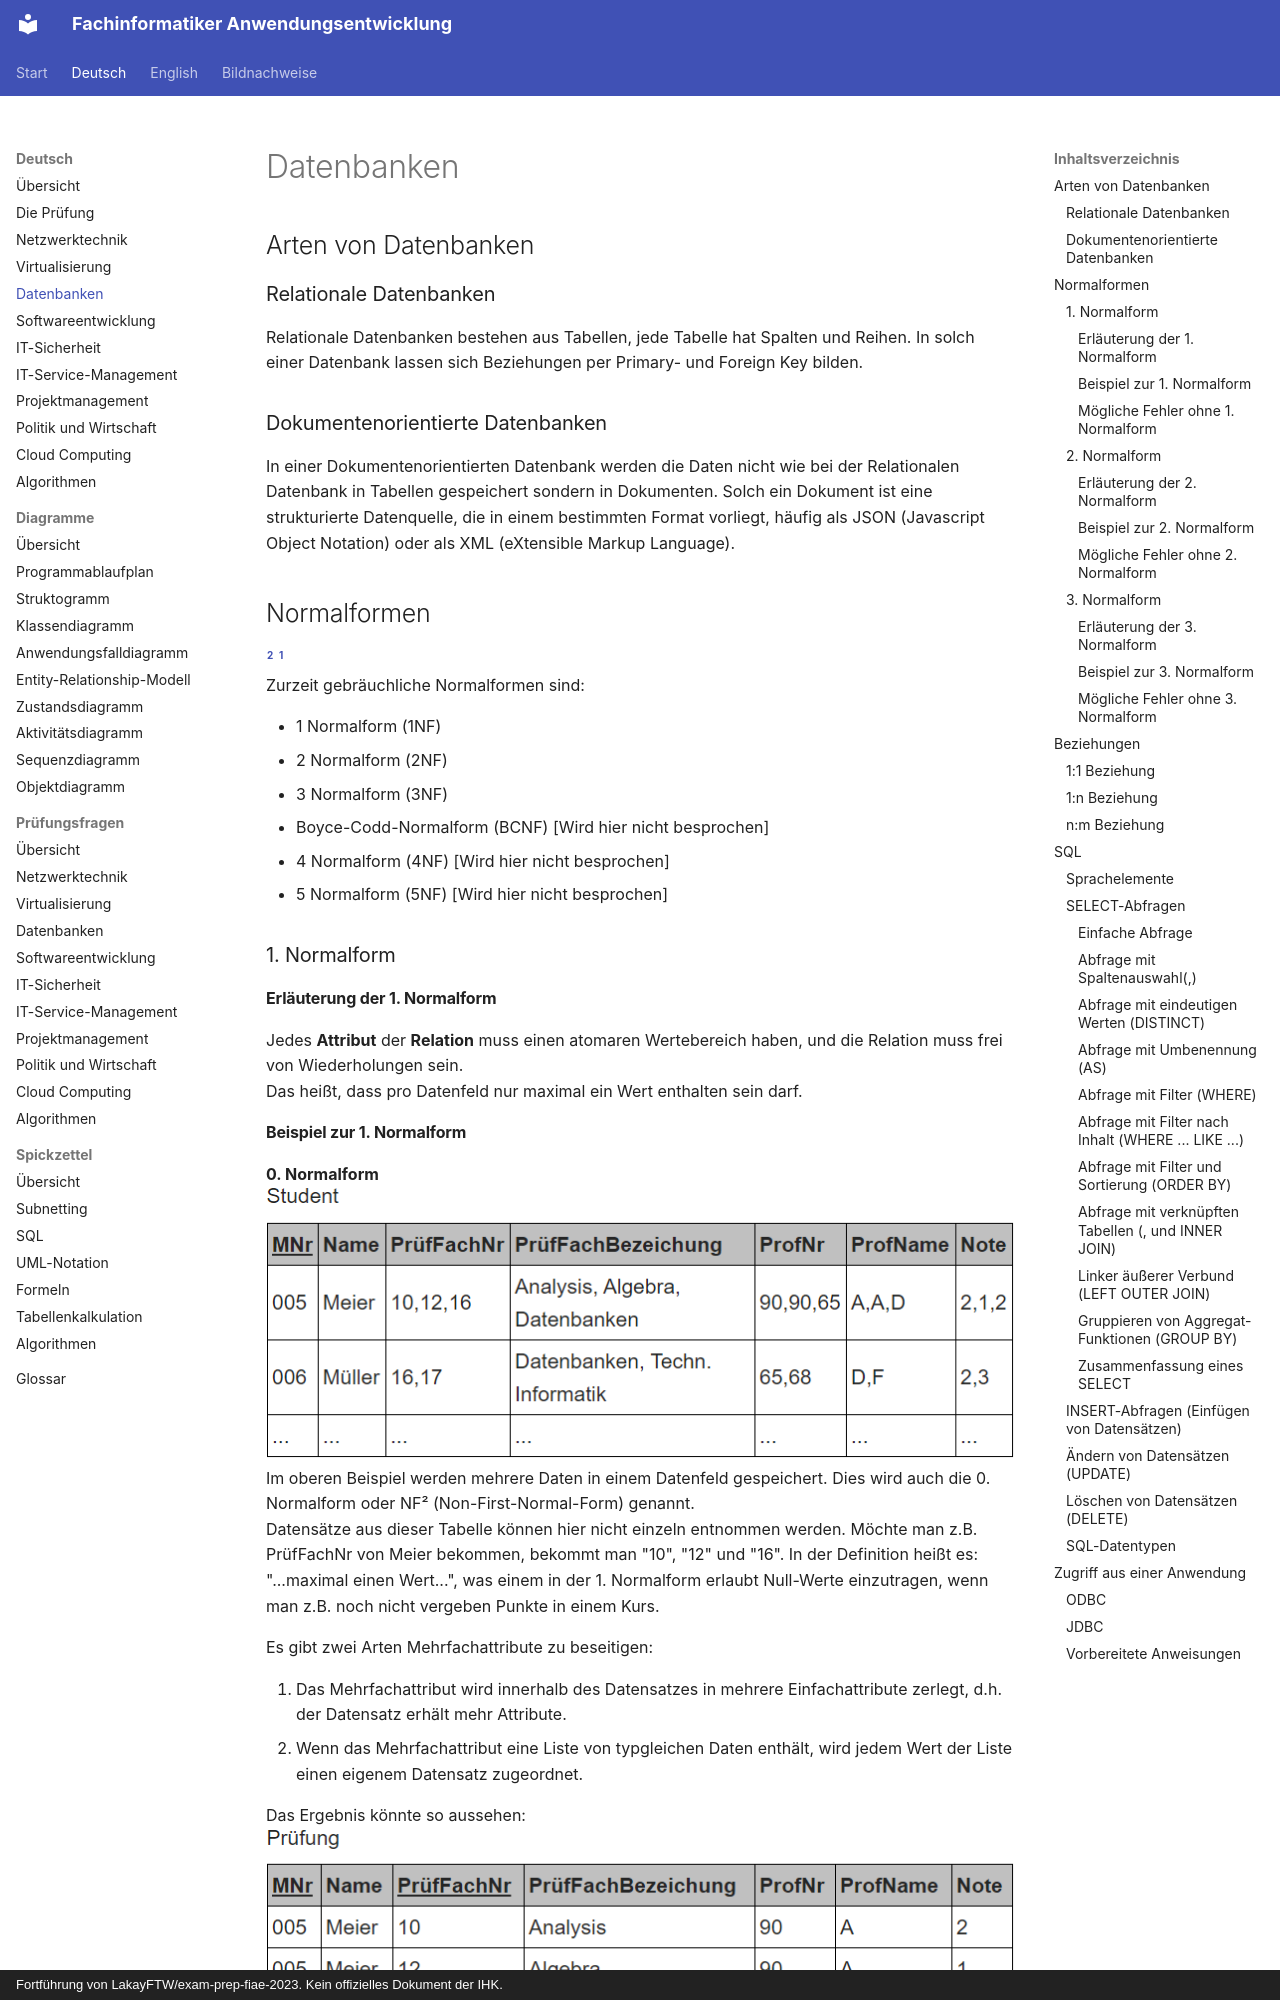

repository: ftrauernicht/fachinformatiker-anwendungsentwicklung · page: de/03-datenbanken.html · generator: mkdocs · copyright: Fortführung von LakayFTW/exam-prep-fiae-2023. Kein offizielles Dokument der IHK.

# Datenbanken

## Inhaltsverzeichnis

- [Arten von Datenbanken](#arten-von-datenbanken)
  - [Relationale Datenbanken](#relationale-datenbanken)
  - [Dokumentenorientierte Datenbanken](#dokumentenorientierte-datenbanken)
- [Normalformen](#normalformen)
  - [1. Normalform](#1-normalform)
    - [Erläuterung der 1. Normalform](#erläuterung-der-1-normalform)
    - [Beispiel zur 1. Normalform](#beispiel-zur-1-normalform)
    - [Mögliche Fehler ohne 1. Normalform](#mögliche-fehler-ohne-1-normalform)
      - [Einfüge-Anomalie](#einfüge-anomalie)
      - [Änderungs-Anomalie ohne 1. Normalform](#änderungs-anomalie-ohne-1-normalform)
      - [Lösch-Anomalie](#lösch-anomalie)
  - [2. Normalform](#2-normalform)
    - [Erläuterung der 2. Normalform](#erläuterung-der-2-normalform)
    - [Beispiel zur 2. Normalform](#beispiel-zur-2-normalform)
    - [Mögliche Fehler ohne 2. Normalform](#mögliche-fehler-ohne-2-normalform)
      - [Änderungs-Anomalie ohne 2. Normalform](#änderungs-anomalie-ohne-2-normalform)
  - [3. Normalform](#3-normalform)
    - [Erläuterung der 3. Normalform](#erläuterung-der-3-normalform)
    - [Beispiel zur 3. Normalform](#beispiel-zur-3-normalform)
    - [Mögliche Fehler ohne 3. Normalform](#mögliche-fehler-ohne-3-normalform)
- [Beziehungen](#beziehungen)
  - [1:1 Beziehung](#11-beziehung)
  - [1:n Beziehung](#1n-beziehung)
  - [n:m Beziehung](#nm-beziehung)
- [SQL](#sql)
  - [Sprachelemente](#sprachelemente)
  - [SELECT-Abfragen](#select-abfragen)
    - [Einfache Abfrage](#einfache-abfrage)
    - [Abfrage mit Spaltenauswahl(,)](#abfrage-mit-spaltenauswahl)
    - [Abfrage mit eindeutigen Werten (DISTINCT)](#abfrage-mit-eindeutigen-werten-distinct)
    - [Abfrage mit Umbenennung (AS)](#abfrage-mit-umbenennung-as)
    - [Abfrage mit Filter (WHERE)](#abfrage-mit-filter-where)
    - [Abfrage mit Filter nach Inhalt (WHERE ... LIKE ...)](#abfrage-mit-filter-nach-inhalt-where--like-)
    - [Abfrage mit Filter und Sortierung (ORDER BY)](#abfrage-mit-filter-und-sortierung-order-by)
    - [Abfrage mit verknüpften Tabellen (, und INNER JOIN)](#abfrage-mit-verknüpften-tabellen--und-inner-join)
    - [Linker äußerer Verbund (LEFT OUTER JOIN)](#linker-äußerer-verbund-left-outer-join)
    - [Gruppieren von Aggregat-Funktionen (GROUP BY)](#gruppieren-von-aggregat-funktionen-group-by)
    - [Zusammenfassung eines SELECT](#zusammenfassung-eines-select)
  - [INSERT-Abfragen (Einfügen von Datensätzen)](#insert-abfragen-einfügen-von-datensätzen)
  - [Ändern von Datensätzen (UPDATE)](#ändern-von-datensätzen-update)
  - [Löschen von Datensätzen (DELETE)](#löschen-von-datensätzen-delete)
  - [SQL-Datentypen](#sql-datentypen)
- [Zugriff aus einer Anwendung](#zugriff-aus-einer-anwendung)
  - [ODBC](#odbc)
  - [JDBC](#jdbc)
  - [Vorbereitete Anweisungen](#vorbereitete-anweisungen)

## Arten von Datenbanken

### Relationale Datenbanken

Relationale Datenbanken bestehen aus Tabellen, jede Tabelle hat Spalten und Reihen. In solch einer Datenbank lassen sich Beziehungen per Primary- und Foreign Key bilden.
